Dataset: model_data (GitHub, satishjasthi/IkeaProductClassification). Classes: beds, candle holders, chairs, wardrobes.

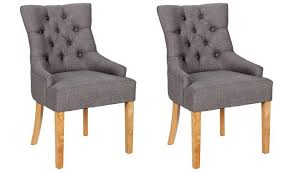
Label: chairs

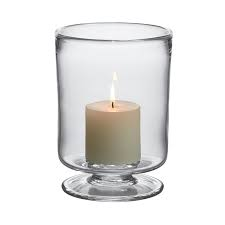
Label: candle holders

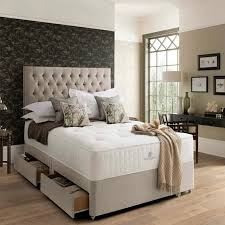
Label: beds

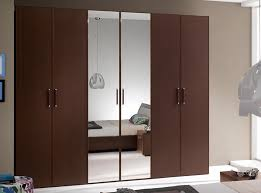
Label: wardrobes

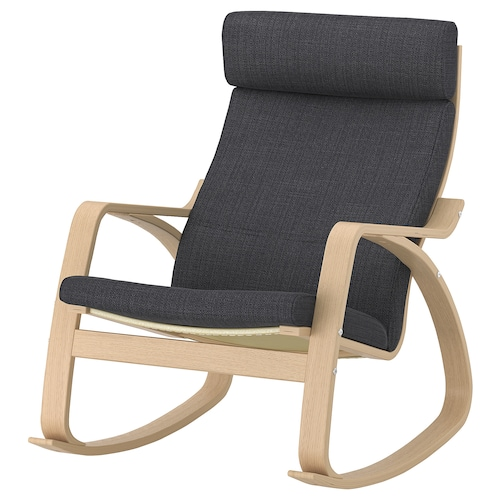
Label: chairs

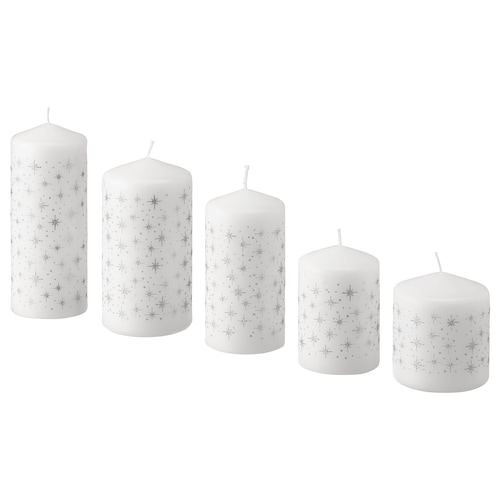
Label: candle holders
